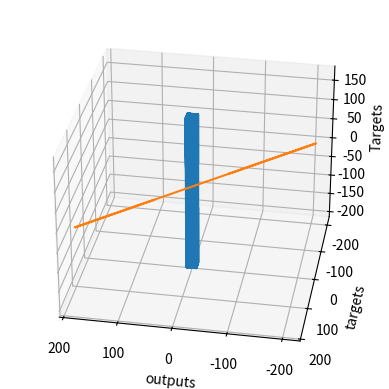

The script that saved this image:
# We must always import the relevant libraries for our problem at hand. NumPy is a must for this example.
import numpy as np

# matplotlib and mpl_toolkits are not necessary. We employ them for the sole purpose of visualizing the results.  
import matplotlib.pyplot as plt
from mpl_toolkits.mplot3d import Axes3D

# First, we should declare a variable containing the size of the training set we want to generate.
observations = 1000

# We will work with two variables as inputs. You can think about them as x1 and x2 in our previous examples.
# We have picked x and z, since it is easier to differentiate them.
# We generate them randomly, drawing from an uniform distribution. There are 3 arguments of this method (low, high, size).
# The size of xs and zs is observations by 1. In this case: 1000 x 1.
xs = np.random.uniform(low=-10, high=10, size=(observations,1))
zs = np.random.uniform(-10, 10, (observations,1))

# Combine the two dimensions of the input into one input matrix. 
# This is the X matrix from the linear model y = x*w + b.
# column_stack is a Numpy method, which combines two vectors into a matrix. Alternatives are stack, dstack, hstack, etc.
inputs = np.column_stack((xs,zs))

# Check if the dimensions of the inputs are the same as the ones we defined in the linear model lectures. 
# They should be n x k, where n is the number of observations, and k is the number of variables, so 1000 x 2.
print (inputs.shape)

# We want to "make up" a function, use the ML methodology, and see if the algorithm has learned it.
# We add a small random noise to the function i.e. f(x,z) = 2x - 3z + 5 + <small noise>
noise = np.random.uniform(-1, 1, (observations,1))

# Produce the targets according to the f(x,z) = 2x - 3z + 5 + noise definition.
# In this way, we are basically saying: the weights should be 2 and -3, while the bias is 5.
targets = 13*xs + 7*zs - 12

# Check the shape of the targets just in case. It should be n x m, where m is the number of output variables, so 1000 x 1.
print (targets.shape)

# In order to use the 3D plot, the objects should have a certain shape, so we reshape the targets.
# The proper method to use is reshape and takes as arguments the dimensions in which we want to fit the object.
targets = targets.reshape(observations,)

# Plotting according to the conventional matplotlib.pyplot syntax

# Declare the figure
fig = plt.figure()

# A method allowing us to create the 3D plot
ax = fig.add_subplot(111, projection='3d')

# Choose the axes.
ax.plot(xs, zs, targets)

# Set labels
ax.set_xlabel('xs')
ax.set_ylabel('zs')
ax.set_zlabel('Targets')

# You can fiddle with the azim parameter to plot the data from different angles. Just change the value of azim=100
# to azim = 0 ; azim = 200, or whatever. Check and see what happens.
ax.view_init(azim=100)

# So far we were just describing the plot. This method actually shows the plot. 
plt.show()

# We reshape the targets back to the shape that they were in before plotting.
# This reshaping is a side-effect of the 3D plot. Sorry for that.
targets = targets.reshape(observations,1)

# We will initialize the weights and biases randomly in some small initial range.
# init_range is the variable that will measure that.
# You can play around with the initial range, but we don't really encourage you to do so.
# High initial ranges may prevent the machine learning algorithm from learning.
init_range = 0.1

# Weights are of size k x m, where k is the number of input variables and m is the number of output variables
# In our case, the weights matrix is 2x1 since there are 2 inputs (x and z) and one output (y)
weights = np.random.uniform(low=-init_range, high=init_range, size=(2, 1))

# Biases are of size 1 since there is only 1 output. The bias is a scalar.
biases = np.random.uniform(low=-init_range, high=init_range, size=1)

#Print the weights to get a sense of how they were initialized.
print (weights)
print (biases)

# Set some small learning rate (denoted eta in the lecture). 
# 0.02 is going to work quite well for our example. Once again, you can play around with it.
# It is HIGHLY recommended that you play around with it.
learning_rate = 0.02

# We iterate over our training dataset 100 times. That works well with a learning rate of 0.02.
# The proper number of iterations is something we will talk about later on, but generally
# a lower learning rate would need more iterations, while a higher learning rate would need less iterations
# keep in mind that a high learning rate may cause the loss to diverge to infinity, instead of converge to 0.
for i in range (100):
    
    # This is the linear model: y = xw + b equation
    outputs = np.dot(inputs,weights) + biases
    # The deltas are the differences between the outputs and the targets
    # Note that deltas here is a vector 1000 x 1
    deltas = outputs - targets
        
    # We are considering the L2-norm loss, but divided by 2, so it is consistent with the lectures.
    # Moreover, we further divide it by the number of observations.
    # This is simple rescaling by a constant. We explained that this doesn't change the optimization logic,
    # as any function holding the basic property of being lower for better results, and higher for worse results
    # can be a loss function.
    loss = np.sum(deltas ** 2) / 2 / observations
    
    # We print the loss function value at each step so we can observe whether it is decreasing as desired.
    print (loss)
    
    # Another small trick is to scale the deltas the same way as the loss function
    # In this way our learning rate is independent of the number of samples (observations).
    # Again, this doesn't change anything in principle, it simply makes it easier to pick a single learning rate
    # that can remain the same if we change the number of training samples (observations).
    # You can try solving the problem without rescaling to see how that works for you.
    deltas_scaled = deltas / observations
    
    # Finally, we must apply the gradient descent update rules from the relevant lecture.
    # The weights are 2x1, learning rate is 1x1 (scalar), inputs are 1000x2, and deltas_scaled are 1000x1
    # We must transpose the inputs so that we get an allowed operation.
    weights = weights - learning_rate * np.dot(inputs.T,deltas_scaled)
    biases = biases - learning_rate * np.sum(deltas_scaled)
    
    # The weights are updated in a linear algebraic way (a matrix minus another matrix)
    # The biases, however, are just a single number here, so we must transform the deltas into a scalar.
    # The two lines are both consistent with the gradient descent methodology. 

# We print the weights and the biases, so we can see if they have converged to what we wanted.
# When declared the targets, following the f(x,z), we knew the weights should be 2 and -3, while the bias: 5.
print (weights, biases)
#13*xs + 7*zs - 12
# Note that they may be convergING. So more iterations are needed.

# We print the outputs and the targets in order to see if they have a linear relationship.
# Again, that's not needed. Moreover, in later lectures, that would not even be possible.
plt.plot(outputs,targets)
plt.xlabel('outputs')
plt.ylabel('targets')
plt.show()

